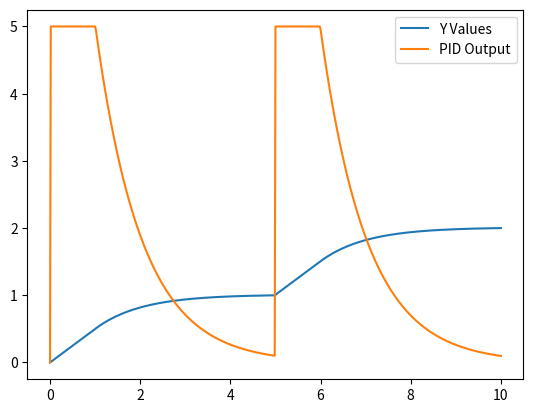

This figure's Python source:

import numpy as np
import matplotlib.pyplot as plt

class PID:
    def __init__(self, setpoint = 0, kp = 0, ki = 0, kd = 0, maxOutput = 5.0):
        self.setpoint = setpoint
        self.kp = kp
        self.kd = kd
        self.ki = ki

        self.prevError = 0
        self.sumError = 0

        
        self.maxGass = maxOutput

        self.isFirst = True
    
    def update(self, value, dt = (1 / 60)):
        error = self.setpoint - value

        if (self.isFirst):
            self.isFirst = False
            self.prevError = error

        self.sumError += error * dt

        deltaError = (error - self.prevError) / dt
        self.prevError = error

        output = self.kp * error + deltaError * self.kd + self.sumError * self.ki
        if (output >= self.maxGass):
            self.sumError = 0
            return self.maxGass

        if (output <= (-self.maxGass)):
            self.sumError = 0
            return -self.maxGass

        return output

def main():
    
    pid = PID(1, 10.0, 0.2, 0.1)

    time = 10 # seconds, 60FPS
    t_values = np.linspace(0, 10, 60 * time + 1)
    y_values = [0] * (60 * time + 1)
    pådrag = [0] * (60 * time + 1)


    for ix in range(1, len(y_values)):
        if (ix == 300):
            pid.setpoint = 2.0
        
        prevY = y_values[ix - 1]
        speed = pid.update(prevY)
        pådrag[ix] = speed
        newValue = (prevY + speed * (1 / 60)) * 0.1 + (prevY * 0.9)
        y_values[ix] = newValue
    
    plt.plot(t_values, y_values, label = "Y Values")
    plt.plot(t_values, pådrag, label = "PID Output")
    plt.legend()
    plt.show()


if __name__ == "__main__": main()